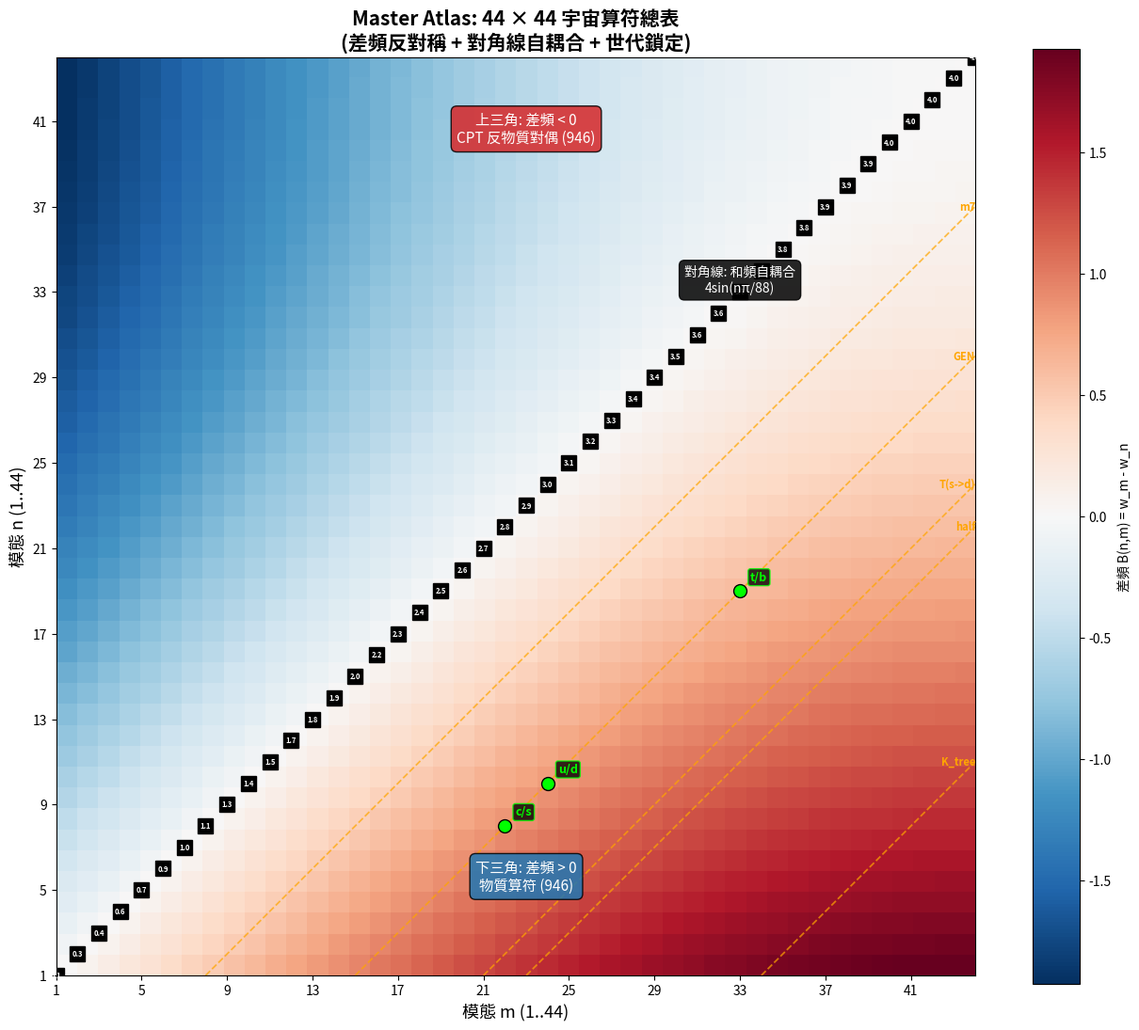

This figure's Python source: (Note: this script raises an exception after producing the figure.)
#!/usr/bin/env python3
"""
11_master_atlas_plot.py — 44×44 Master Atlas 方格地圖視覺化
============================================================
全正方形張量地圖 (宇宙指令總表):
- 下半 (m>n): 差頻 B = ω_m − ω_n (正向, 物質算符, viridis)
- 上半 (m<n): 差頻 B = ω_m − ω_n (負向, CPT 反物質對偶, 同一色條負值)
- 對角線 (m=n): 和頻 4sin(nπ/88) (自耦合, 獨立色)

輸出: master_atlas.png (300 DPI)
"""
import math, os
import matplotlib
matplotlib.use("Agg")
import matplotlib.pyplot as plt
import matplotlib.font_manager as fm
import numpy as np
from matplotlib.patches import Rectangle

font_path = "/usr/share/fonts/truetype/wqy/wqy-zenhei.ttc"
if os.path.exists(font_path):
    fm.fontManager.addfont(font_path)
    plt.rcParams["font.family"] = "WenQuanYi Zen Hei"
plt.rcParams["axes.unicode_minus"] = False

Nd = 44
w = lambda n: 2 * math.sin(math.pi * n / 88)

fig, ax = plt.subplots(figsize=(13, 12), dpi=150)

# ===== 差頻矩陣 (反對稱) =====
M = np.zeros((Nd, Nd))
for n in range(Nd):
    for m in range(Nd):
        M[n, m] = w(m + 1) - w(n + 1)   # 差頻, 可負

# ===== 對角線和頻 (自耦合) =====
diag = np.array([w(n) * 2 for n in range(1, Nd + 1)])  # 4sin(nπ/88)

# 用 imshow 畫差頻 (下半+上半)
vmax = max(abs(M.min()), abs(M.max()))
im = ax.imshow(M, cmap="RdBu_r", origin="lower", vmin=-vmax, vmax=vmax,
               extent=[1, 44, 1, 44], aspect="equal")

# ===== 對角線覆蓋: 和頻自耦合 =====
for i in range(Nd):
    ax.plot(i + 1, i + 1, "s", color="black", markersize=11, zorder=6)
    # 對角線格內放和頻值 (白色字)
    ax.text(i + 1, i + 1, f"{diag[i]:.1f}", ha="center", va="center",
            fontsize=5.5, color="white", zorder=7, fontweight="bold")

# ===== 世代三重奏 =====
gen = {(8, 22): "c/s", (10, 24): "u/d", (19, 33): "t/b"}
for (n, m), name in gen.items():
    ax.plot(m, n, "o", color="lime", markersize=10, markeredgecolor="black", zorder=8)
    ax.annotate(name, (m, n), textcoords="offset points", xytext=(8, 8),
                fontsize=9, fontweight="bold", color="lime",
                path_effects=[], bbox=dict(boxstyle="round,pad=0.2", fc="black", ec="lime", alpha=0.8))

# ===== 魔術對角線 (d = m−n) =====
magic = {7: "m7", 14: "GEN", 20: "T(s->d)", 22: "half", 33: "K_tree"}
for d, label in magic.items():
    xs = np.arange(1 + d, 45)
    ys = xs - d
    ax.plot(xs, ys, "--", color="orange", alpha=0.7, lw=1.3)
    ax.text(44, 44 - d, label, fontsize=8, color="orange", va="center", ha="right",
            fontweight="bold")

# ===== 區域標註 =====
ax.text(23, 5, "下三角: 差頻 > 0\n物質算符 (946)", ha="center", fontsize=11,
        color="white", bbox=dict(boxstyle="round,pad=0.4", fc="#1f77b4", alpha=0.85), zorder=9)
ax.text(23, 40, "上三角: 差頻 < 0\nCPT 反物質對偶 (946)", ha="center", fontsize=11,
        color="white", bbox=dict(boxstyle="round,pad=0.4", fc="#d62728", alpha=0.85), zorder=9)
ax.text(33, 33, "對角線: 和頻自耦合\n4sin(nπ/88)", ha="center", fontsize=10,
        color="white", bbox=dict(boxstyle="round,pad=0.4", fc="black", alpha=0.85), zorder=9)

ax.set_xlabel("模態 m (1..44)", fontsize=13)
ax.set_ylabel("模態 n (1..44)", fontsize=13)
ax.set_title("Master Atlas: 44 × 44 宇宙算符總表\n(差頻反對稱 + 對角線自耦合 + 世代鎖定)",
             fontsize=15, fontweight="bold")
ax.set_xticks(range(1, 45, 4))
ax.set_yticks(range(1, 45, 4))
# 用 ASCII 負號避免缺字
import matplotlib.ticker as mticker
ax.xaxis.set_major_formatter(mticker.StrMethodFormatter("{x:g}"))
ax.yaxis.set_major_formatter(mticker.StrMethodFormatter("{x:g}"))
fig.colorbar(im, ax=ax, shrink=0.85, label="差頻 B(n,m) = w_m - w_n")

plt.tight_layout()
out = os.path.join(os.path.dirname(__file__), "..", "master_atlas.png")
fig.savefig(out, dpi=300, bbox_inches="tight", facecolor="white")
print(f"✅ 已輸出: {out}")
print(f"   44×44 = {Nd*Nd} 格, 差頻反對稱 (RdBu), 對角線自耦合 (黑格)")
